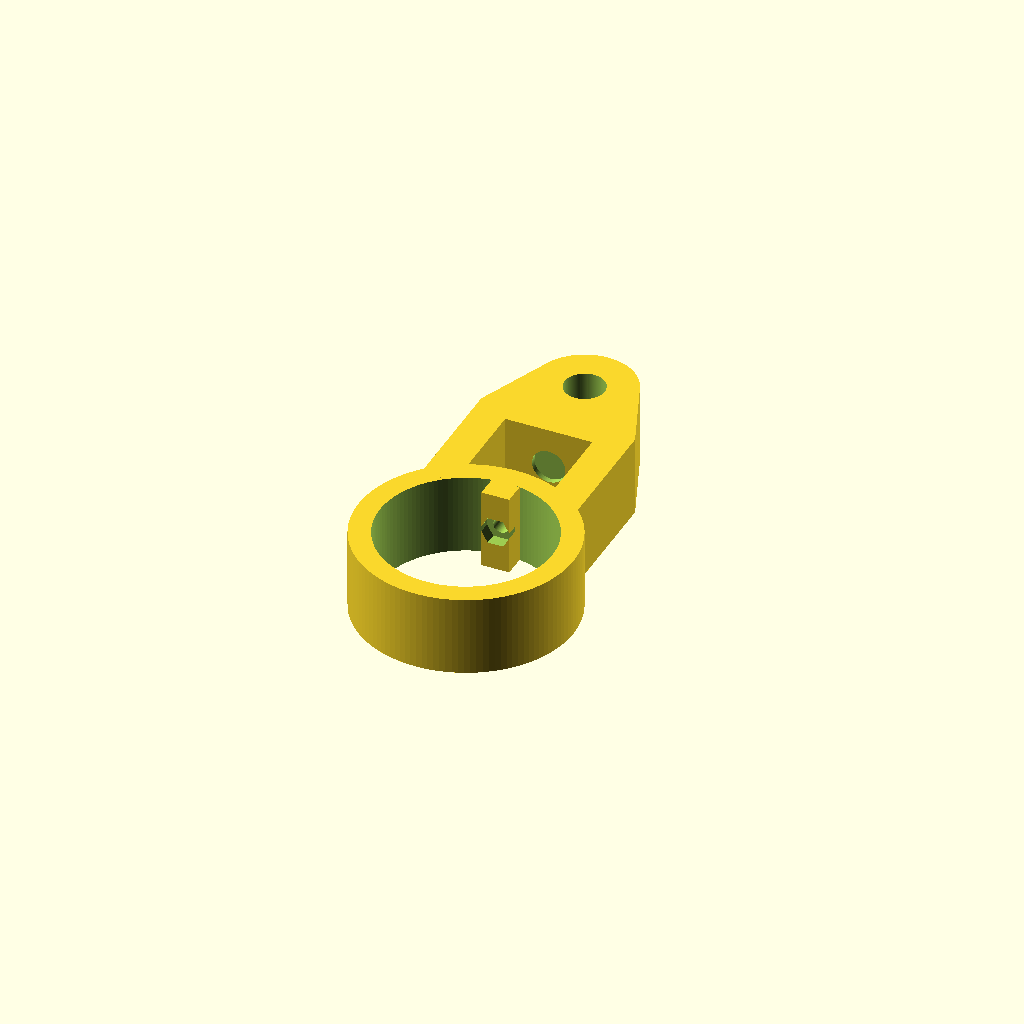
Cell 1: the model at its default parameters.
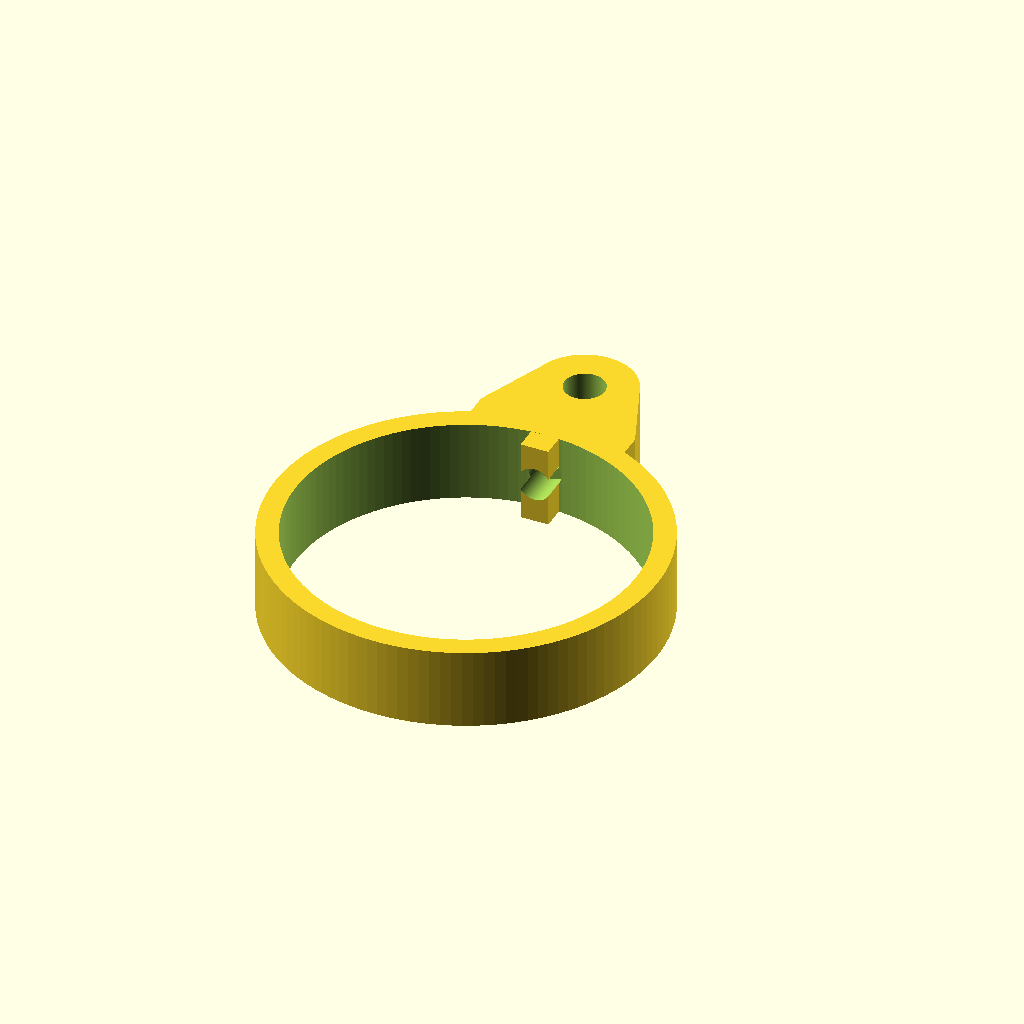
Cell 2: tube_d = 50 (everything else at default).
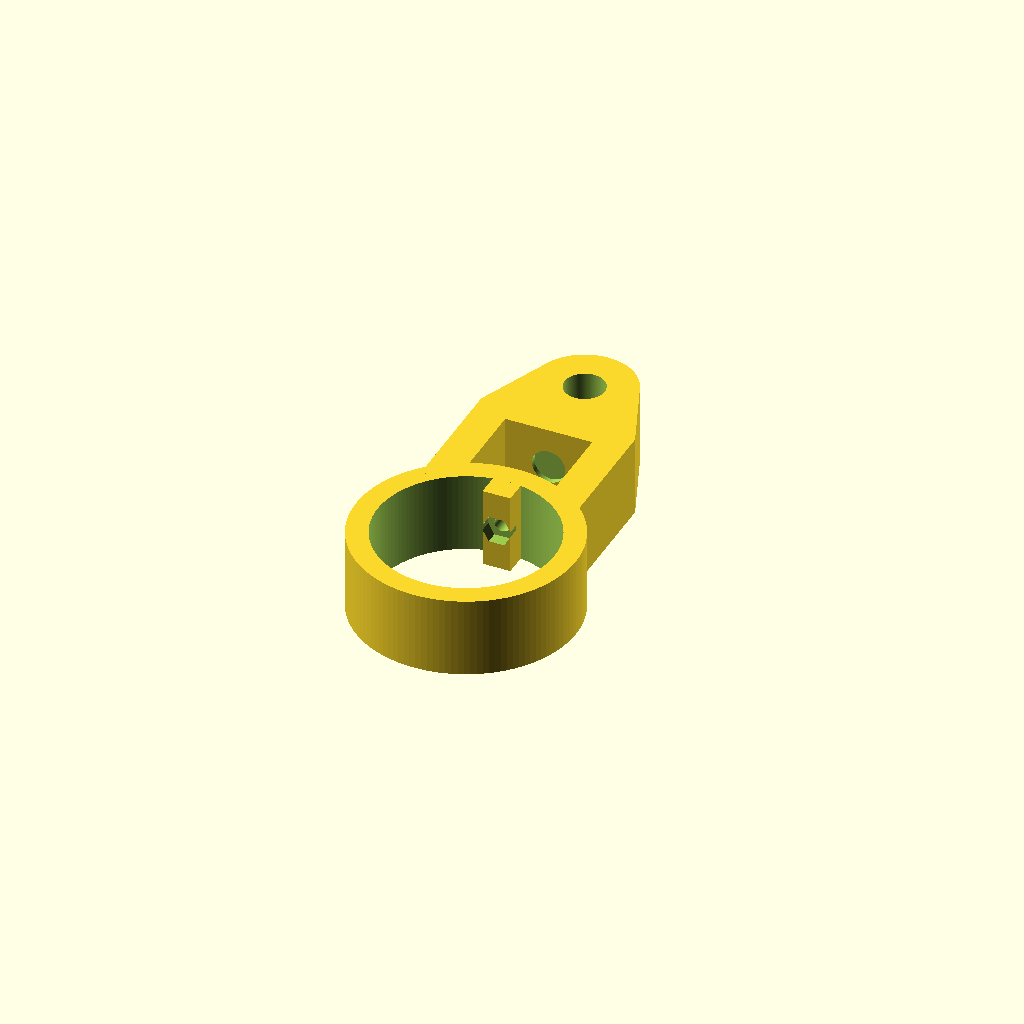
Cell 3 — radial_clearance set to 0.7, the other parameters unchanged.
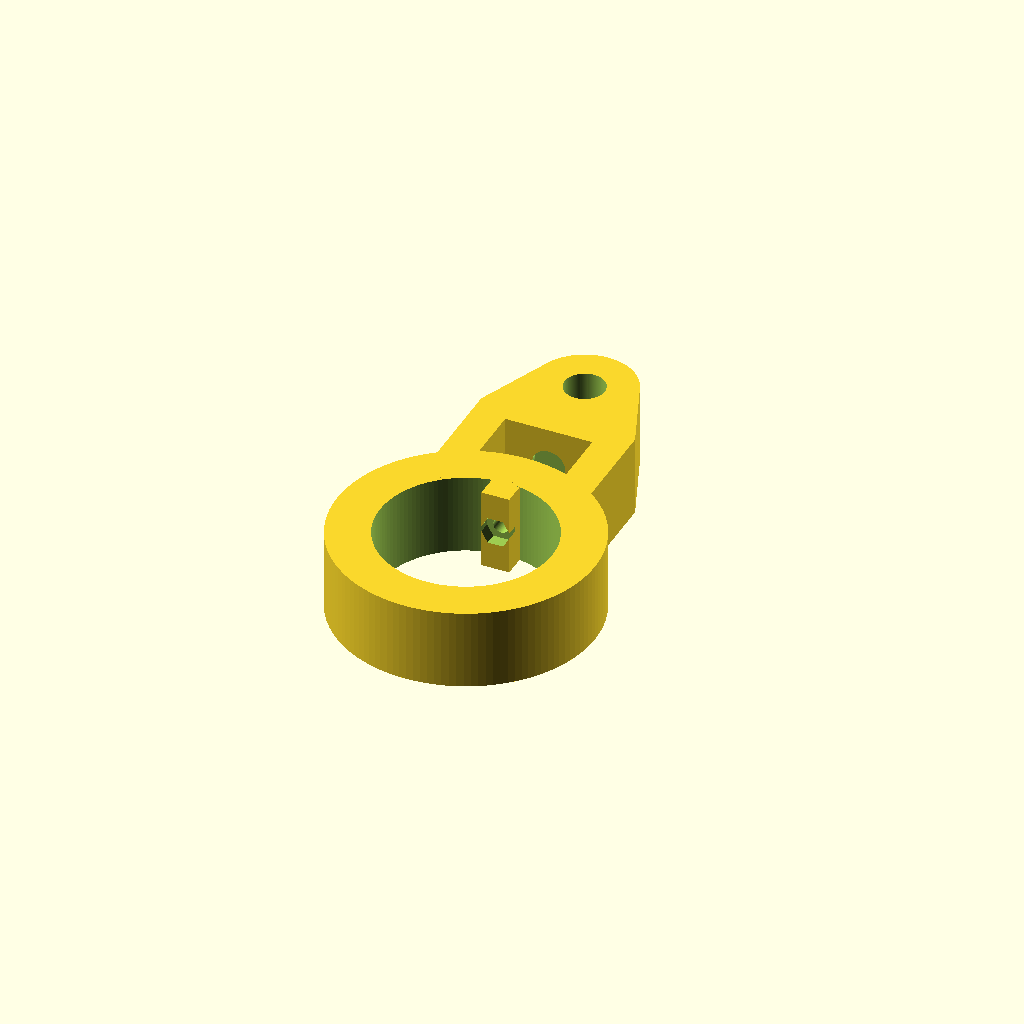
Cell 4: ring_wall = 6.4 (everything else at default).
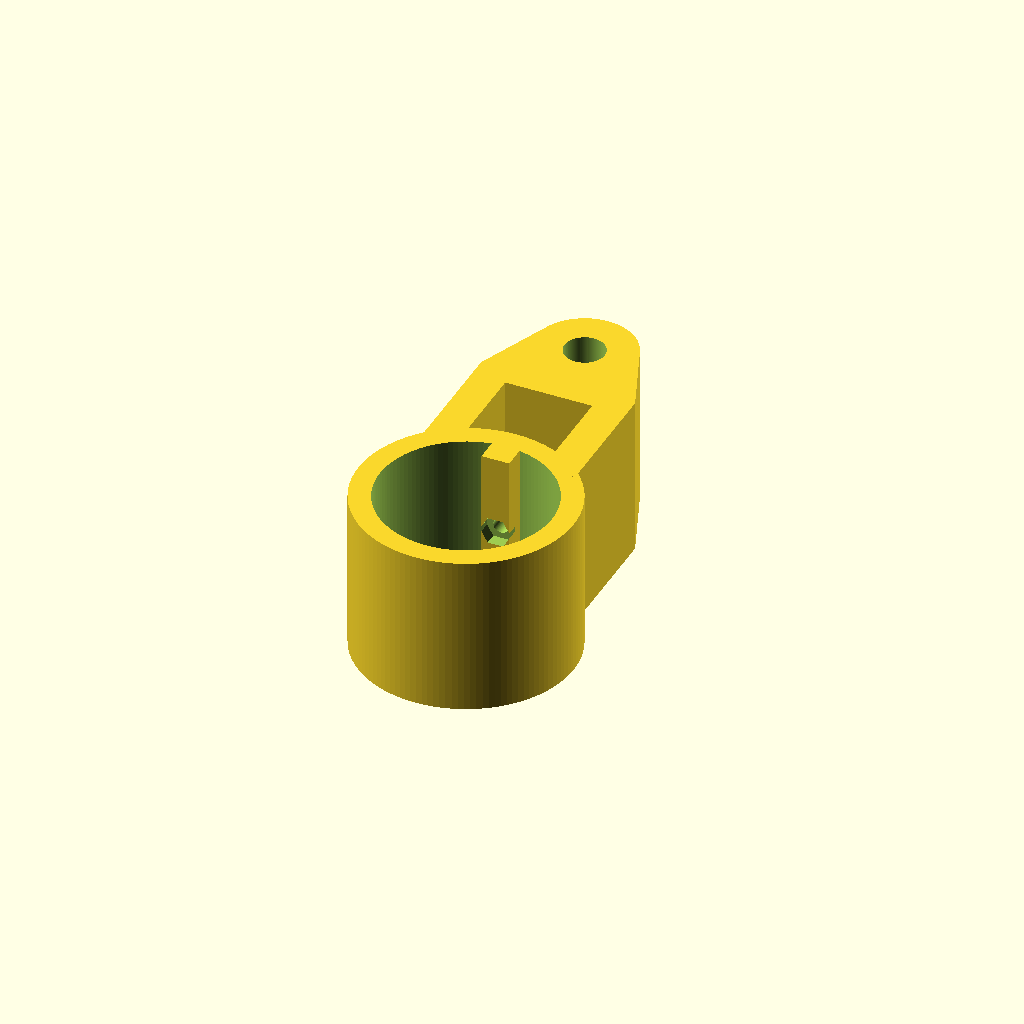
Cell 5 — axial_width set to 24, the other parameters unchanged.
All cells are drawn from one camera (rotation 55°, 0°, 25°, orthographic, colour scheme Cornfield), so only the parameter changes between them.
OpenSCAD source file fixation-hackings/tube_clamp_25mm_suspension_ring.scad:
// V08 — V07 suspension ring with HEXAGONAL M2 nut trap
// No pulley bracket. All dimensions mm.
$fn=120;
tube_d=25;
radial_clearance=0.35;
ring_wall=3.2;
axial_width=12;
key_width=4.15;
key_depth=3.0;
m2_clearance=2.3;
m2_access_d=5.0;
m2_nut_af=4.0; // across flats
m2_nut_depth=1.8; // recessed from key inner face
eye_hole_d=6;
eye_outer_d=15;
eye_center_y=38;
post_x=9.0;
post_width=5.0;
post_top_y=28;
post_anchor_y=12.5;
inner_r=tube_d/2+radial_clearance;
outer_r=inner_r+ring_wall;
module ring(){difference(){cylinder(h=axial_width,r=outer_r,center=true);cylinder(h=axial_width+2,r=inner_r,center=true);}}
module assembly(){union(){
 ring();
 translate([0,inner_r-key_depth/2,0]) cube([key_width,key_depth+0.9,axial_width],center=true);
 difference(){
 union(){
 // Posts anchored well inside the ring wall, not just touching the tangent
 for(s=[-1,1]) hull(){
  translate([s*post_x,post_anchor_y,0]) cube([post_width,4.5,axial_width],center=true);
  translate([s*post_x,post_top_y,0]) cube([post_width,3,axial_width],center=true);
 }
 // Upper bridge and hanging eye
 hull(){
  translate([-post_x,post_top_y,0])cube([post_width,3,axial_width],center=true);
  translate([post_x,post_top_y,0])cube([post_width,3,axial_width],center=true);
  translate([0,eye_center_y,0])cylinder(h=axial_width,r=eye_outer_d/2,center=true);
 }
 }
 // Cut the entire tube clearance from the upper structure, never from the original key.
 cylinder(h=axial_width+2,r=inner_r,center=true);
 }
}}
difference(){
 assembly();
 // Eye bore, through axial direction
 translate([0,eye_center_y,0])cylinder(h=axial_width+2,d=eye_hole_d,center=true);
 // M2 radial bore in the original top key
 translate([0,inner_r-2,0])rotate([90,0,0])cylinder(h=20,d=m2_clearance,center=true);
 // Hexagonal M2 nut pocket, opening on the inward face of the key.
 // Its flat-to-flat dimension is m2_nut_af, NOT a circular recess.
 // Key inner face = inner_r-key_depth-0.45
 translate([0,inner_r-key_depth-0.45 + m2_nut_depth/2 - 0.01,0])
   rotate([90,0,0])
     cylinder(h=m2_nut_depth+0.02,r=m2_nut_af/sqrt(3),$fn=6,center=true);
 // Tool access ONLY from above key up to window, stops before upper bridge
 translate([0,20.8,0])rotate([90,0,0])cylinder(h=13.0,d=m2_access_d,center=true);
}
Parameter table extracted from the source (name, type, default, range or options):
tube_d: number, default 25
radial_clearance: number, default 0.35
ring_wall: number, default 3.2
axial_width: number, default 12
key_width: number, default 4.15
key_depth: number, default 3
m2_clearance: number, default 2.3
m2_access_d: number, default 5
m2_nut_af: number, default 4
m2_nut_depth: number, default 1.8
eye_hole_d: number, default 6
eye_outer_d: number, default 15
eye_center_y: number, default 38
post_x: number, default 9
post_width: number, default 5
post_top_y: number, default 28
post_anchor_y: number, default 12.5
